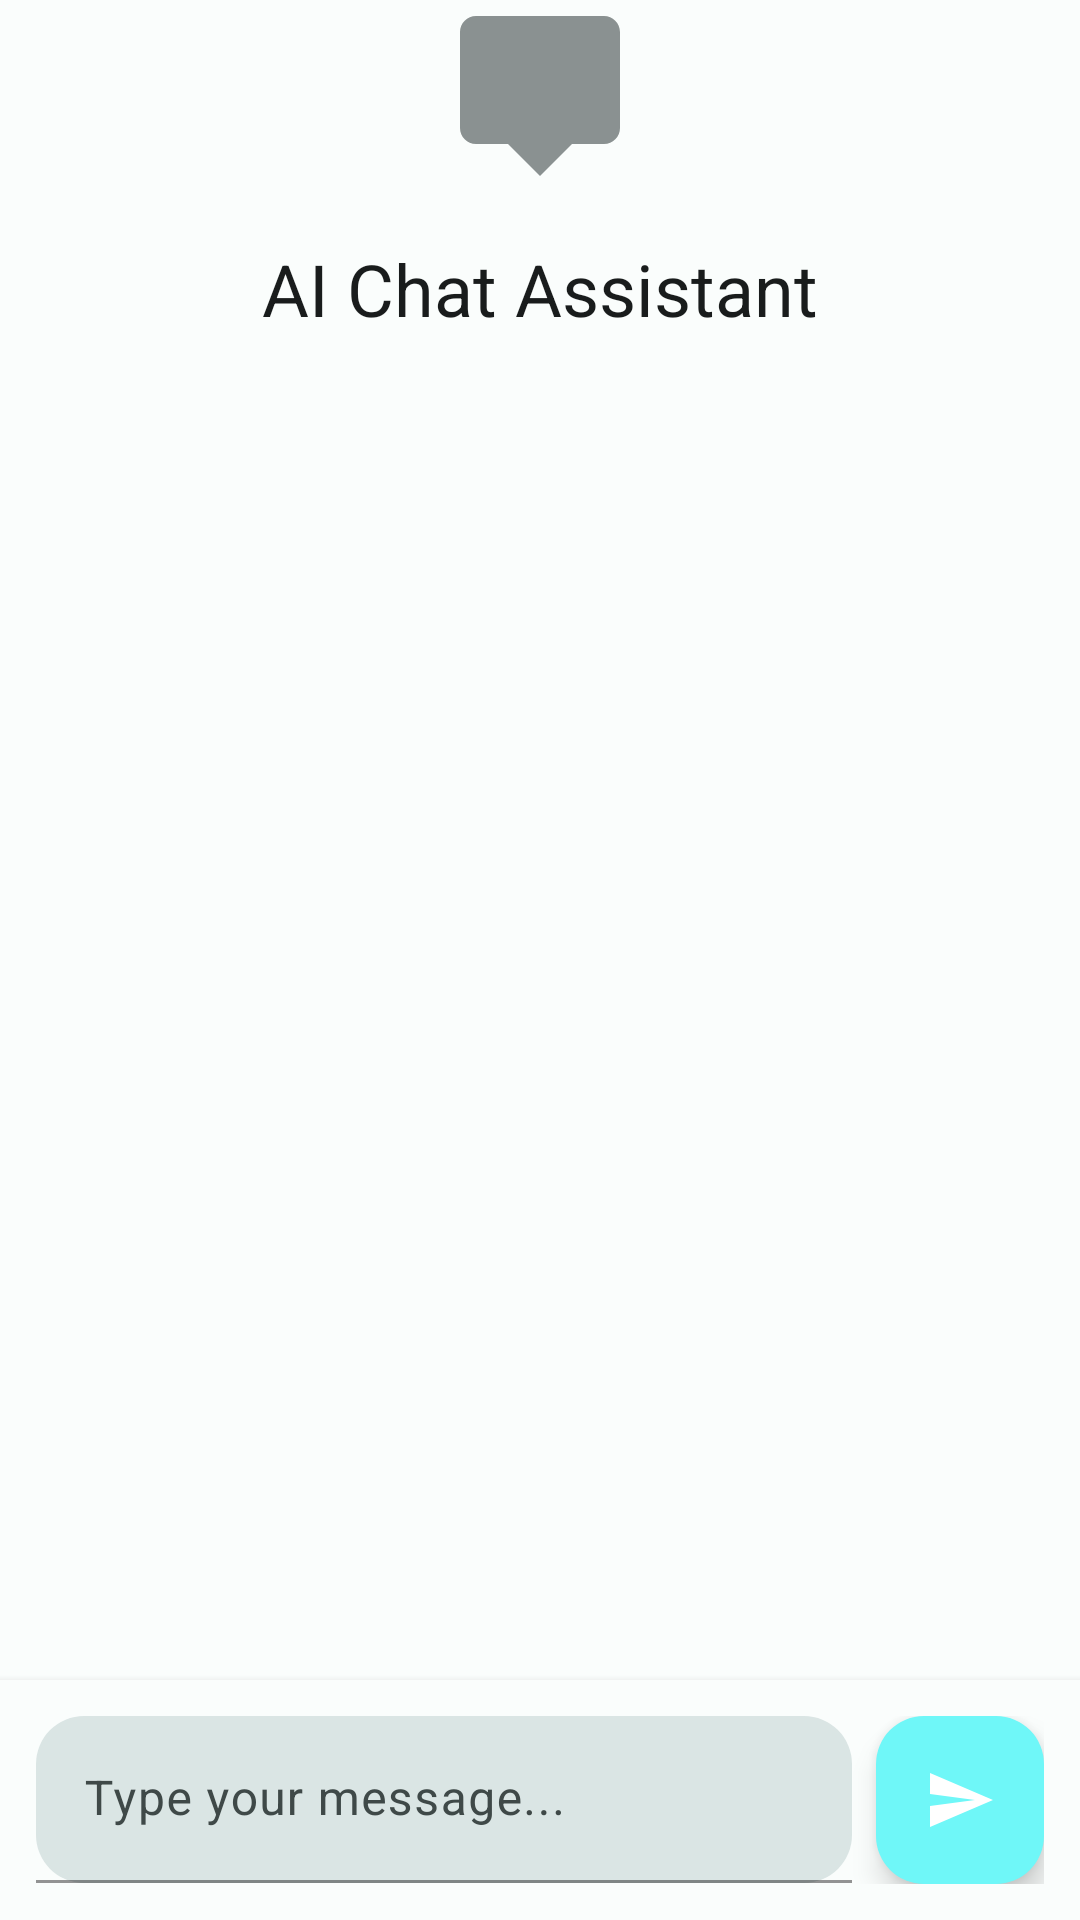

Android layout source for this screen:
<!-- AndroidManifest.xml: application theme Theme.BodhIQ -->
<!-- res/layout/fragment_chat_agent.xml -->
<?xml version="1.0" encoding="utf-8"?>
<androidx.constraintlayout.widget.ConstraintLayout xmlns:android="http://schemas.android.com/apk/res/android"
    xmlns:app="http://schemas.android.com/apk/res-auto"
    xmlns:tools="http://schemas.android.com/tools"
    android:layout_width="match_parent"
    android:layout_height="match_parent">

    
    <androidx.recyclerview.widget.RecyclerView
        android:id="@+id/rv_chat_messages"
        android:layout_width="0dp"
        android:layout_height="0dp"
        android:layout_margin="8dp"
        android:clipToPadding="false"
        android:paddingBottom="8dp"
        app:layout_constraintBottom_toTopOf="@id/layout_chat_input"
        app:layout_constraintEnd_toEndOf="parent"
        app:layout_constraintStart_toStartOf="parent"
        app:layout_constraintTop_toTopOf="parent"
        tools:listitem="@android:layout/simple_list_item_1" />

    
    <LinearLayout
        android:id="@+id/layout_empty_state"
        android:layout_width="0dp"
        android:layout_height="0dp"
        android:gravity="center"
        android:orientation="vertical"
        android:visibility="visible"
        app:layout_constraintBottom_toTopOf="@id/layout_chat_input"
        app:layout_constraintEnd_toEndOf="parent"
        app:layout_constraintStart_toStartOf="parent"
        app:layout_constraintTop_toTopOf="parent">

        <ImageView
            android:layout_width="64dp"
            android:layout_height="64dp"
            android:alpha="0.6"
            android:src="@drawable/ic_chat_bubble"
            android:tint="?attr/colorOnSurfaceVariant" />

        <TextView
            android:layout_width="wrap_content"
            android:layout_height="wrap_content"
            android:layout_marginTop="16dp"
            android:text="AI Chat Assistant"
            android:textAppearance="?attr/textAppearanceHeadlineSmall"
            android:textColor="?attr/colorOnSurface" />

        <TextView
            android:layout_width="0dp"
            android:layout_height="wrap_content"
            android:layout_marginTop="8dp"
            android:gravity="center"
            android:text="Start a conversation with your AI assistant\nAsk questions about pharmaceutical research"
            android:textAppearance="?attr/textAppearanceBodyLarge"
            android:textColor="?attr/colorOnSurfaceVariant"
            app:layout_constraintEnd_toEndOf="parent"
            app:layout_constraintStart_toStartOf="parent" />

    </LinearLayout>

    
    <LinearLayout
        android:id="@+id/layout_chat_input"
        android:layout_width="0dp"
        android:layout_height="wrap_content"
        android:background="?attr/colorSurface"
        android:elevation="4dp"
        android:orientation="horizontal"
        android:padding="12dp"
        app:layout_constraintBottom_toBottomOf="parent"
        app:layout_constraintEnd_toEndOf="parent"
        app:layout_constraintStart_toStartOf="parent">

        <com.google.android.material.textfield.TextInputLayout
            android:id="@+id/til_message"
            style="@style/Widget.BodhIQ.TextInputLayout"
            android:layout_width="0dp"
            android:layout_height="wrap_content"
            android:layout_marginEnd="8dp"
            android:layout_weight="1"
            android:hint="Type your message..."
            app:boxBackgroundMode="filled"
            app:boxBackgroundColor="?attr/colorSurfaceVariant"
            app:endIconMode="clear_text">

            <com.google.android.material.textfield.TextInputEditText
                android:id="@+id/et_message"
                android:layout_width="match_parent"
                android:layout_height="wrap_content"
                android:inputType="textMultiLine|textCapSentences"
                android:maxLines="4"
                android:minHeight="48dp"
                android:textColor="?attr/colorOnSurface" />

        </com.google.android.material.textfield.TextInputLayout>

        <com.google.android.material.floatingactionbutton.FloatingActionButton
            android:id="@+id/fab_send"
            android:layout_width="wrap_content"
            android:layout_height="wrap_content"
            android:layout_gravity="bottom"
            android:contentDescription="Send message"
            android:src="@drawable/ic_send"
            app:fabSize="mini"
            app:tint="?attr/colorOnPrimary" />

    </LinearLayout>

</androidx.constraintlayout.widget.ConstraintLayout>
<!-- resources referenced by this layout -->
<resources>
  <!-- drawable ic_chat_bubble (drawable) -->
  <?xml version="1.0" encoding="utf-8"?>
  <vector xmlns:android="http://schemas.android.com/apk/res/android"
      android:width="24dp"
      android:height="24dp"
      android:viewportWidth="24"
      android:viewportHeight="24"
      android:tint="?attr/colorOnSurface">
      
      <path
          android:fillColor="@android:color/white"
          android:pathData="M20,2H4c-1.1,0 -2,0.9 -2,2v12c0,1.1 0.9,2 2,2h4l4,4 4,-4h4c1.1,0 2,-0.9 2,-2V4c0,-1.1 -0.9,-2 -2,-2z" />
  </vector>
  <!-- drawable ic_send (drawable) -->
  <vector xmlns:android="http://schemas.android.com/apk/res/android"
      android:width="24dp"
      android:height="24dp"
      android:viewportWidth="24"
      android:viewportHeight="24"
      android:tint="?attr/colorOnSurfaceVariant">
    <path
        android:fillColor="@android:color/white"
        android:pathData="M2.01,21L23,12 2.01,3 2,10l15,2 -15,2z"/>
  </vector>
  <color name="primary_color">#006A6B</color>
  <color name="on_primary">#FFFFFF</color>
  <color name="primary_container">#6FF7F8</color>
  <color name="on_primary_container">#002020</color>
  <color name="secondary_color">#4A6363</color>
  <color name="on_secondary">#FFFFFF</color>
  <color name="secondary_container">#CCE8E7</color>
  <color name="on_secondary_container">#051F1F</color>
  <color name="tertiary_color">#456179</color>
  <color name="on_tertiary">#FFFFFF</color>
  <color name="tertiary_container">#CCE5FF</color>
  <color name="on_tertiary_container">#001E31</color>
  <color name="error_color">#BA1A1A</color>
  <color name="on_error">#FFFFFF</color>
  <color name="error_container">#FFDAD6</color>
  <color name="on_error_container">#410002</color>
  <color name="surface">#FAFDFC</color>
  <color name="on_surface">#191C1C</color>
  <color name="surface_variant">#DAE5E4</color>
  <color name="on_surface_variant">#3F4948</color>
  <color name="surface_container">#EEF1F0</color>
  <color name="surface_container_high">#E8EBEA</color>
  <color name="surface_container_highest">#E2E5E4</color>
  <color name="surface_container_low">#F4F7F6</color>
  <color name="surface_container_lowest">#FFFFFF</color>
  <color name="background">#FAFDFC</color>
  <color name="on_background">#191C1C</color>
  <color name="outline">#6F7978</color>
  <color name="outline_variant">#BEC9C8</color>
  <color name="status_bar_light">#F0F3F2</color>
  <color name="navigation_bar_light">#F4F7F6</color>
  <style name="Widget.BodhIQ.BottomNavigationView" parent="Widget.Material3.BottomNavigationView">
          <item name="itemIconTint">@color/bottom_nav_item_color</item>
          <item name="itemTextColor">@color/bottom_nav_item_color</item>
          <item name="itemRippleColor">@color/bottom_nav_ripple_color</item>
          <item name="labelVisibilityMode">selected</item>
          <item name="itemIconSize">24dp</item>
          <item name="elevation">8dp</item>
          <item name="android:background">?attr/colorSurfaceContainer</item>
      </style>
  <style name="Widget.BodhIQ.Button" parent="Widget.Material3.Button">
          <item name="cornerRadius">16dp</item>
          <item name="android:elevation">2dp</item>
          <item name="rippleColor">?attr/colorOnPrimary</item>
          <item name="android:textAllCaps">false</item>
          <item name="android:fontFamily">sans-serif-medium</item>
          <item name="backgroundTint">?attr/colorPrimary</item>
          <item name="android:textColor">?attr/colorOnPrimary</item>
          <item name="android:minHeight">48dp</item>
      </style>
  <style name="Widget.BodhIQ.Toolbar" parent="Widget.Material3.Toolbar">
          <item name="titleTextColor">?attr/colorOnSurface</item>
          <item name="subtitleTextColor">?attr/colorOnSurfaceVariant</item>
          <item name="android:elevation">0dp</item>
          <item name="android:background">?attr/colorSurface</item>
          <item name="navigationIconTint">?attr/colorOnSurface</item>
      </style>
</resources>
